Image classification data set "data" (Afthonia/bird_classification on GitHub). Class labels (9): American Robin, Bald Eagle, Blue Jay, Common Raven, European Starling, House Sparrow, Mourning Dove, Northern Cardinal, Peregrine Falcon.

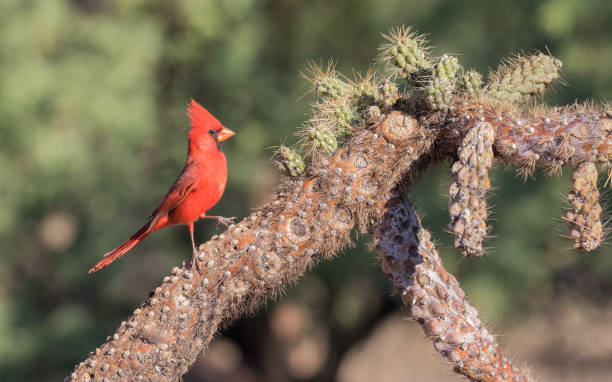
Label: Northern Cardinal

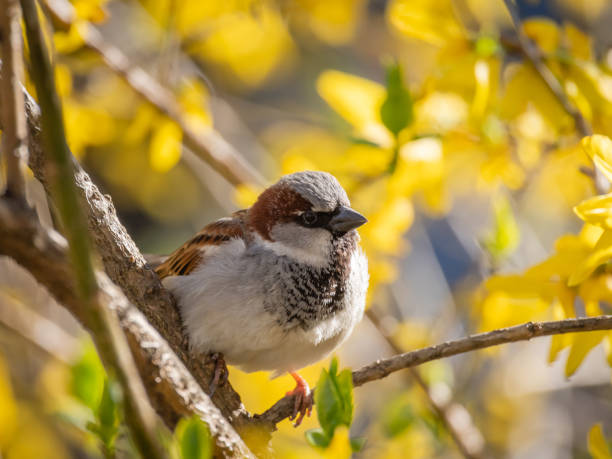
Label: House Sparrow

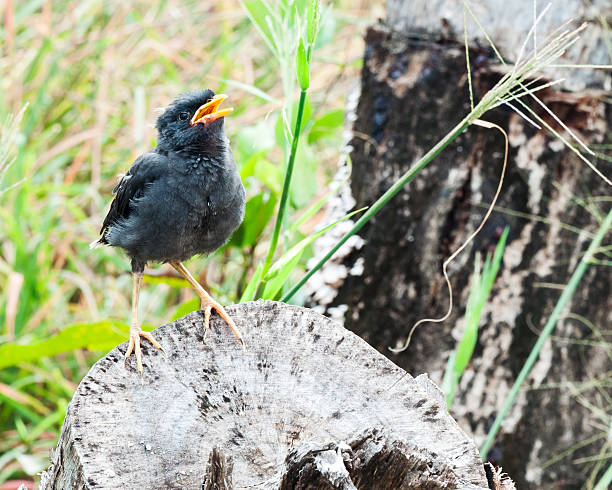
Label: European Starling

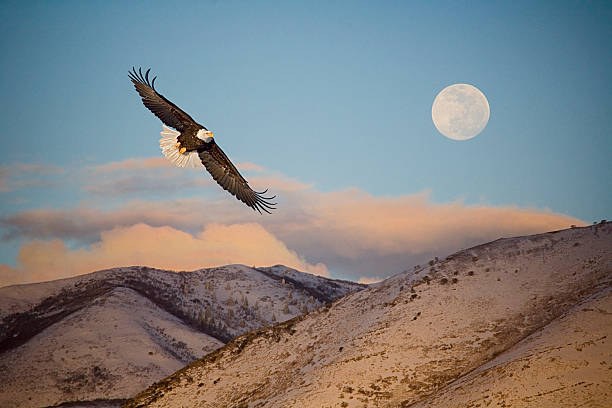
Label: Bald Eagle

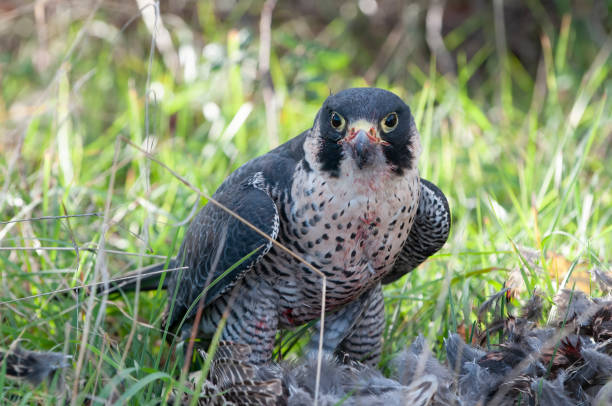
Label: Peregrine Falcon

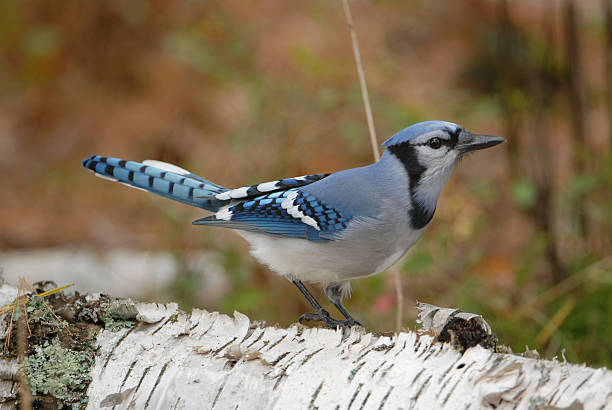
Label: Blue Jay
